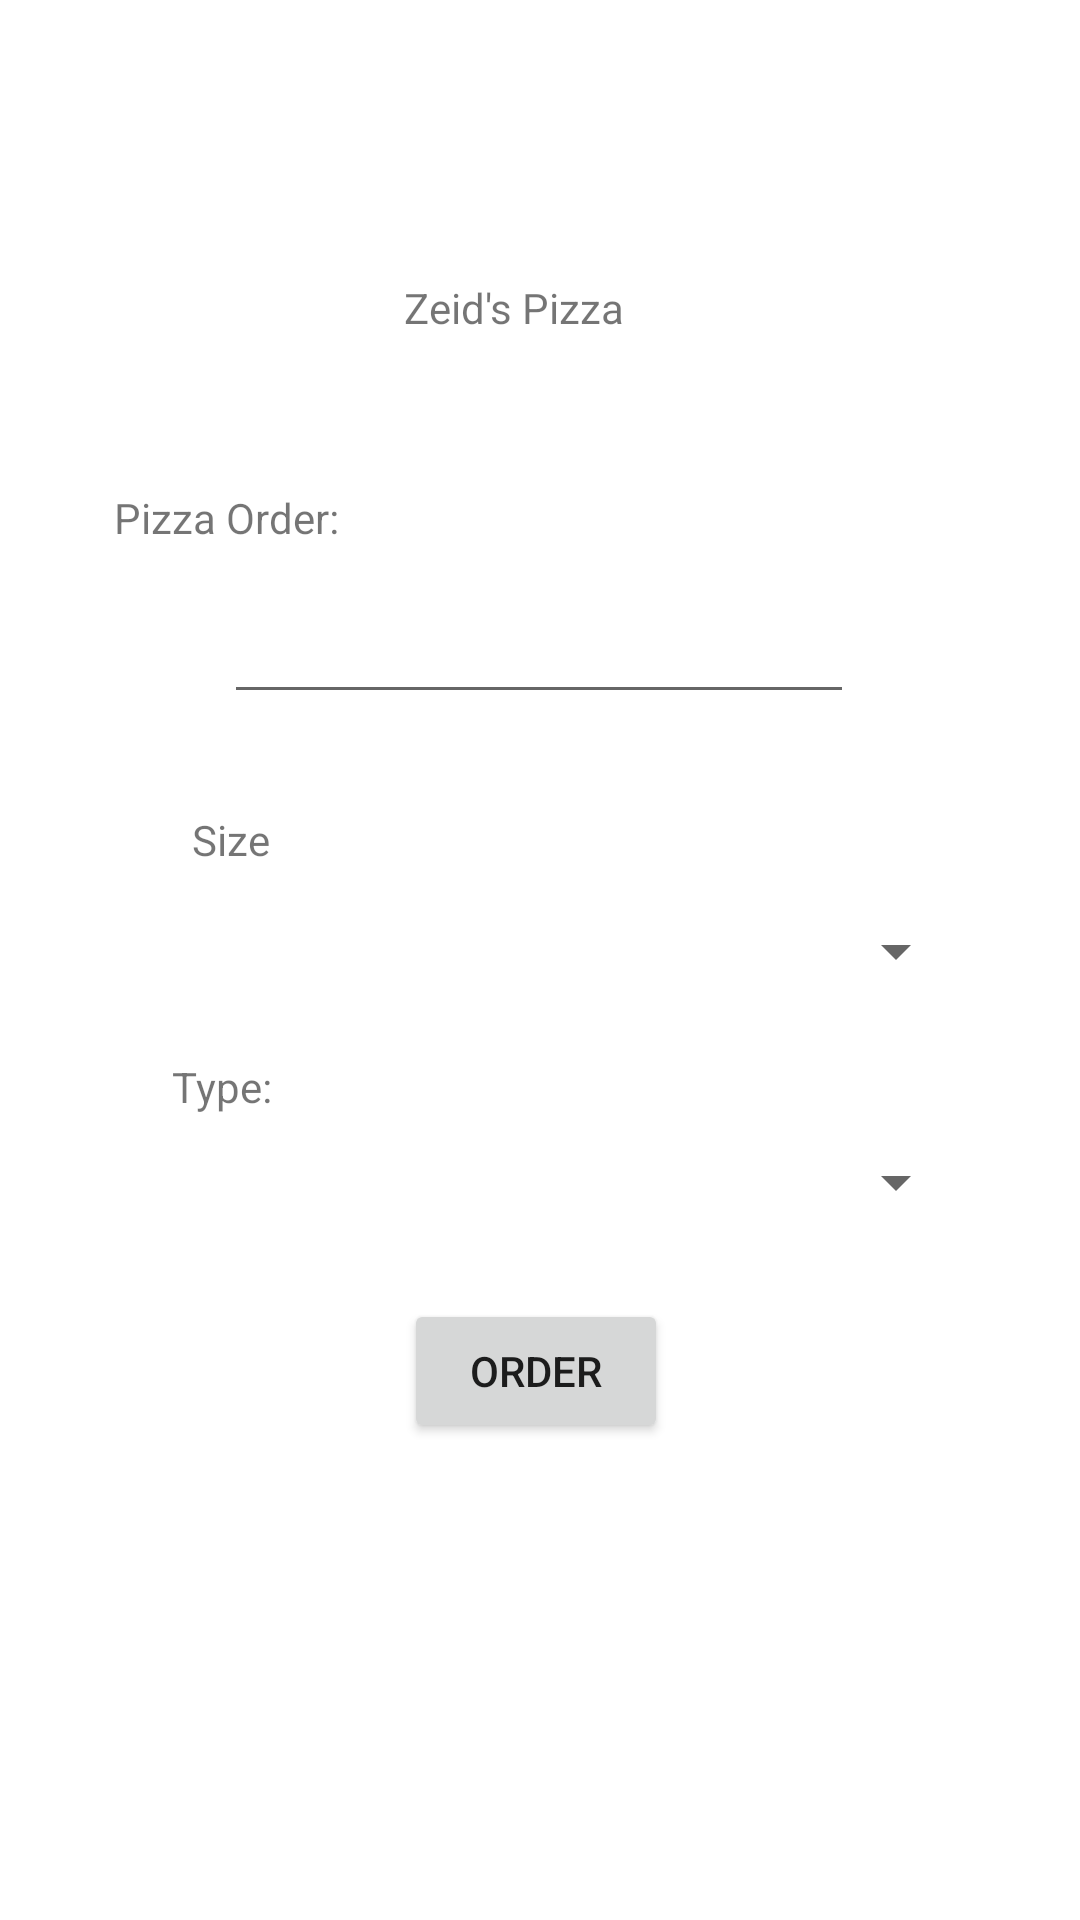

Here is an Android app screen rendered from its layout file. Give the layout XML and the strings, colors and styles it references.
<!-- AndroidManifest.xml: application theme Theme.ZeidsPizza -->
<!-- res/layout/activity_main.xml -->
<?xml version="1.0" encoding="utf-8"?>
<androidx.constraintlayout.widget.ConstraintLayout xmlns:android="http://schemas.android.com/apk/res/android"
    xmlns:app="http://schemas.android.com/apk/res-auto"
    xmlns:tools="http://schemas.android.com/tools"
    android:layout_width="match_parent"
    android:layout_height="match_parent"
    tools:context=".MainActivity">

    <TextView
        android:id="@+id/textView2"
        android:layout_width="91dp"
        android:layout_height="33dp"
        android:text="Zeid's Pizza"
        app:layout_constraintBottom_toBottomOf="parent"
        app:layout_constraintEnd_toEndOf="parent"
        app:layout_constraintStart_toStartOf="parent"
        app:layout_constraintTop_toTopOf="parent"
        app:layout_constraintVertical_bias="0.153" />

    <TextView
        android:id="@+id/textView"
        android:layout_width="wrap_content"
        android:layout_height="wrap_content"
        android:text="Pizza Order:"
        app:layout_constraintBottom_toBottomOf="parent"
        app:layout_constraintEnd_toEndOf="parent"
        app:layout_constraintHorizontal_bias="0.133"
        app:layout_constraintStart_toStartOf="parent"
        app:layout_constraintTop_toBottomOf="@+id/textView2"
        app:layout_constraintVertical_bias="0.075" />

    <EditText
        android:id="@+id/pizzas"
        android:layout_width="wrap_content"
        android:layout_height="wrap_content"
        android:ems="10"
        android:inputType="number"
        app:layout_constraintBottom_toBottomOf="parent"
        app:layout_constraintEnd_toEndOf="parent"
        app:layout_constraintHorizontal_bias="0.497"
        app:layout_constraintStart_toStartOf="parent"
        app:layout_constraintTop_toBottomOf="@+id/textView"
        app:layout_constraintVertical_bias="0.035" />

    <TextView
        android:id="@+id/textView3"
        android:layout_width="wrap_content"
        android:layout_height="wrap_content"
        android:text="Size"
        app:layout_constraintBottom_toBottomOf="parent"
        app:layout_constraintEnd_toEndOf="parent"
        app:layout_constraintHorizontal_bias="0.192"
        app:layout_constraintStart_toStartOf="parent"
        app:layout_constraintTop_toBottomOf="@+id/pizzas"
        app:layout_constraintVertical_bias="0.084" />

    <Spinner
        android:id="@+id/size"
        android:layout_width="285dp"
        android:layout_height="38dp"
        app:layout_constraintBottom_toBottomOf="parent"
        app:layout_constraintEnd_toEndOf="parent"
        app:layout_constraintStart_toStartOf="parent"
        app:layout_constraintTop_toBottomOf="@+id/pizzas"
        app:layout_constraintVertical_bias="0.165" />

    <TextView
        android:id="@+id/textView4"
        android:layout_width="wrap_content"
        android:layout_height="wrap_content"
        android:text="Type:"
        app:layout_constraintBottom_toBottomOf="parent"
        app:layout_constraintEnd_toEndOf="parent"
        app:layout_constraintHorizontal_bias="0.175"
        app:layout_constraintStart_toStartOf="parent"
        app:layout_constraintTop_toBottomOf="@+id/size"
        app:layout_constraintVertical_bias="0.058" />

    <Spinner
        android:id="@+id/type"
        android:layout_width="286dp"
        android:layout_height="38dp"
        app:layout_constraintBottom_toBottomOf="parent"
        app:layout_constraintEnd_toEndOf="parent"
        app:layout_constraintHorizontal_bias="0.496"
        app:layout_constraintStart_toStartOf="parent"
        app:layout_constraintTop_toBottomOf="@+id/size"
        app:layout_constraintVertical_bias="0.146" />

    <Button
        android:id="@+id/order"
        android:layout_width="wrap_content"
        android:layout_height="wrap_content"
        android:text="Order"
        app:layout_constraintBottom_toBottomOf="parent"
        app:layout_constraintEnd_toEndOf="parent"
        app:layout_constraintHorizontal_bias="0.495"
        app:layout_constraintStart_toStartOf="parent"
        app:layout_constraintTop_toBottomOf="@+id/type"
        app:layout_constraintVertical_bias="0.111" />

    <TextView
        android:id="@+id/total"
        android:layout_width="wrap_content"
        android:layout_height="wrap_content"
        app:layout_constraintBottom_toBottomOf="parent"
        app:layout_constraintEnd_toEndOf="parent"
        app:layout_constraintHorizontal_bias="0.498"
        app:layout_constraintStart_toStartOf="parent"
        app:layout_constraintTop_toBottomOf="@+id/order"
        app:layout_constraintVertical_bias="0.187" />

</androidx.constraintlayout.widget.ConstraintLayout>
<!-- resources referenced by this layout -->
<resources>
  <style name="Theme.ZeidsPizza" parent="Theme.MaterialComponents.DayNight.DarkActionBar">
          
          <item name="colorPrimary">@color/purple_500</item>
          <item name="colorPrimaryVariant">@color/purple_700</item>
          <item name="colorOnPrimary">@color/white</item>
          
          <item name="colorSecondary">@color/teal_200</item>
          <item name="colorSecondaryVariant">@color/teal_700</item>
          <item name="colorOnSecondary">@color/black</item>
          
          <item name="android:statusBarColor">?attr/colorPrimaryVariant</item>
          
      </style>
  <color name="purple_500">#FF6200EE</color>
  <color name="purple_700">#FF3700B3</color>
  <color name="white">#FFFFFFFF</color>
  <color name="teal_200">#FF03DAC5</color>
  <color name="teal_700">#FF018786</color>
  <color name="black">#FF000000</color>
</resources>
